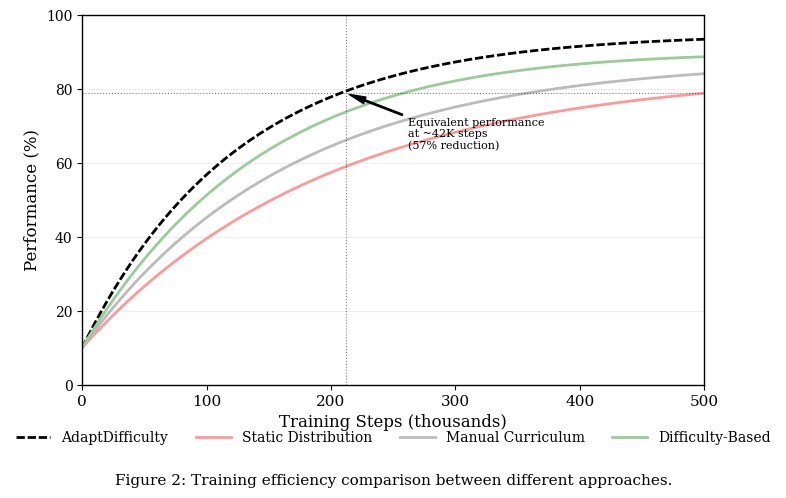

Write the Python code that produced this figure.
#!/usr/bin/env python3
"""
Generate visualization for learning efficiency comparison
between AdaptDifficulty and baseline approaches for the Zhijianglab paper.
"""

import matplotlib.pyplot as plt
import numpy as np
import os
from matplotlib.ticker import MultipleLocator

# Create directory if it doesn't exist
os.makedirs('output', exist_ok=True)

# Set style for academic paper - clean, professional style with black outlines
plt.rcParams.update({
    'font.family': 'serif',
    'font.size': 11,
    'axes.labelsize': 12,
    'axes.titlesize': 12,
    'xtick.labelsize': 11,
    'ytick.labelsize': 10,
    'legend.fontsize': 10,
    'figure.figsize': (8, 5),
    'lines.linewidth': 1.5,
    'patch.linewidth': 1,
    'legend.frameon': True,
    'legend.framealpha': 1.0,
})

# Data for learning curves
training_steps = np.linspace(0, 500, 100)  # 0 to 500K training steps

# Performance functions for different approaches
def adapt_difficulty_curve(x):
    return 85 * (1 - np.exp(-0.008 * x)) + 10  # Faster learning curve

def static_distribution_curve(x):
    return 75 * (1 - np.exp(-0.005 * x)) + 10  # Slower learning curve

def manual_curriculum_curve(x):
    return 78 * (1 - np.exp(-0.006 * x)) + 10  # Medium learning curve

def difficulty_based_curve(x):
    return 80 * (1 - np.exp(-0.007 * x - 0.0000025 * x**2)) + 10  # Quick initial gains but plateaus

# Calculate performance values
adapt_difficulty_perf = adapt_difficulty_curve(training_steps)
static_distribution_perf = static_distribution_curve(training_steps)
manual_curriculum_perf = manual_curriculum_curve(training_steps)
difficulty_based_perf = difficulty_based_curve(training_steps)

# Create the figure with clean professional style
fig, ax = plt.subplots(figsize=(8, 5), dpi=300)

# Set clean black frame around the plot
for spine in ax.spines.values():
    spine.set_visible(True)
    spine.set_color('black')
    spine.set_linewidth(1.0)

# Plot learning curves with consistent styles matching generalization figure
ax.plot(training_steps, adapt_difficulty_perf, linewidth=2, label='AdaptDifficulty', color='black', linestyle=(0, (3, 1)))
ax.plot(training_steps, static_distribution_perf, linewidth=2, label='Static Distribution', color='#ff9999', linestyle='-')
ax.plot(training_steps, manual_curriculum_perf, linewidth=2, label='Manual Curriculum', color='#bbbbbb', linestyle='-')
ax.plot(training_steps, difficulty_based_perf, linewidth=2, label='Difficulty-Based', color='#99cc99', linestyle='-')

# Find the crossing point where AdaptDifficulty reaches what Static Distribution does at max
static_max = static_distribution_perf[-1]
crossing_idx = np.argmax(adapt_difficulty_perf >= static_max)
crossing_x = training_steps[crossing_idx]

# Add crosslines to highlight the efficiency point - subtle dotted lines
ax.axhline(y=static_max, color='black', linestyle=':', alpha=0.5, linewidth=0.8)
ax.axvline(x=crossing_x, color='black', linestyle=':', alpha=0.5, linewidth=0.8)

# Add annotation for the efficiency gain - professional and concise
efficiency_text = "Equivalent performance\nat ~42K steps\n(57% reduction)"
ax.annotate(efficiency_text,
            xy=(crossing_x, static_max), xycoords='data',
            xytext=(crossing_x + 50, static_max - 15), textcoords='data',
            arrowprops=dict(facecolor='black', shrink=0.05, width=1, headwidth=5),
            fontsize=8, color='black')

# Customize the axes with clean professional style
ax.set_xlabel('Training Steps (thousands)')
ax.set_ylabel('Performance (%)')

# Set clean axis limits and ticks
ax.set_xlim(0, 500)
ax.set_ylim(0, 100)
ax.xaxis.set_major_locator(MultipleLocator(100))
ax.yaxis.set_major_locator(MultipleLocator(20))

# Add subtle grid on y-axis only
ax.yaxis.grid(True, linestyle='-', alpha=0.2)

# Create clean legend
ax.legend(ncol=4, loc='upper center', bbox_to_anchor=(0.5, -0.09), frameon=False, handlelength=2.5)

# Title below the figure like in the example
fig.text(0.5, 0.01, 'Figure 2: Training efficiency comparison between different approaches.', 
         ha='center', va='bottom', fontsize=11)

# Tight layout with space for the title
plt.tight_layout(rect=[0, 0.05, 1, 1])

# Save the figure
plt.savefig('output/learning_efficiency.png', dpi=300, bbox_inches='tight')
plt.savefig('learning_efficiency.png', dpi=300, bbox_inches='tight')
plt.close()

print("Learning efficiency visualization generated successfully.")
